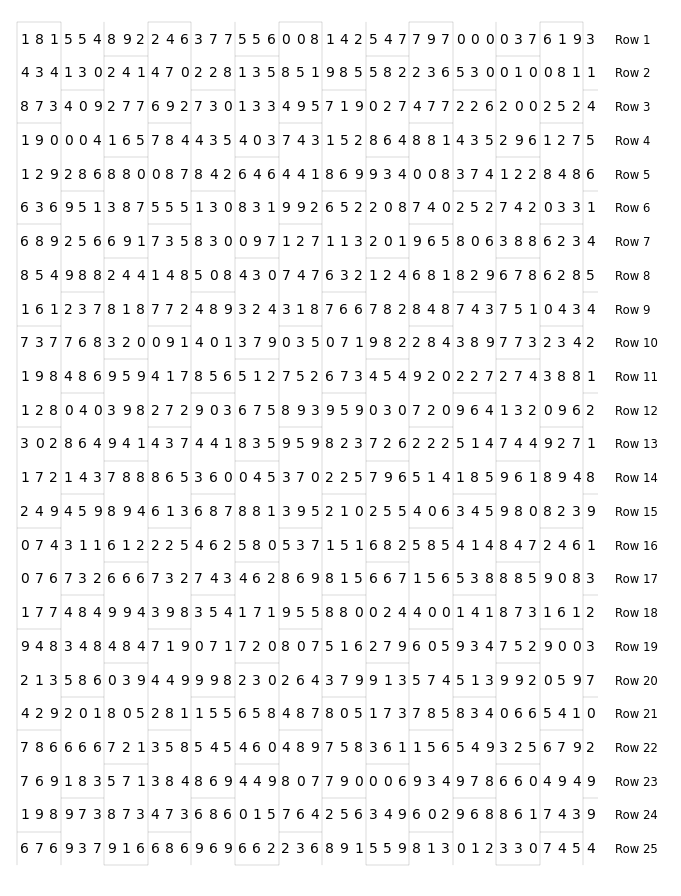

Generate this figure with matplotlib: (Note: this script raises an exception after producing the figure.)

import random
import itertools

import matplotlib.pyplot as plt
from matplotlib.backends.backend_pdf import PdfPages
from matplotlib.font_manager import FontProperties
from matplotlib.collections import LineCollection
import numpy as np

pp = PdfPages('multipage.pdf')

A4 = (8.267, 11.692)
fig = plt.figure(figsize=A4)

LEFT_MARGIN, RIGHT_MARGIN = 0.1, 0.1
TOP_MARGIN, BOTTOM_MARGIN = 0.1, 0.15
H_LINES_ADJUSTMENT = 1/1.3

left = LEFT_MARGIN
right = RIGHT_MARGIN
width = 1 - left - right
height = 1 - TOP_MARGIN - BOTTOM_MARGIN

ax = fig.add_axes([left, right, width, height])

ax.set_axis_off()
# ax.plot([0, 1], [0, 1])
ax.set_xlim(0, 1)
ax.set_ylim(0, 1)

nr_rows = 25
nr_cols = 40
_pos_y = np.linspace(1, 0, nr_rows + 2)
_pos_x = np.linspace(0, 0.9, nr_cols + 2)
dy = abs(_pos_y[1] - _pos_y[0])
dx = abs(_pos_x[1] - _pos_x[0])
item_pos_y = _pos_y[1:-1]
item_pos_x = _pos_x[1:-1]
border_pos_y = _pos_y[0:-1] - H_LINES_ADJUSTMENT*dy/2
border_pos_x = _pos_x[0:-1] + dx/2

fp = FontProperties(family=['Arial'])
row_count_font = FontProperties(family=['Arial'], size='small')

# ROW ENUMERATION
for i, y in enumerate(item_pos_y, start=1):
    ax.text(0.915, y, f'Row {i}', fontproperties=row_count_font, ha='left')

# ITEM DATA GRID
for y in item_pos_y:
    for x in item_pos_x:
        ax.text(x, y, str(random.randint(0, 9)), fontproperties=fp, ha='center')


def pairs(seq, step=1):
    for i in range(0, len(seq) - step, step):
        yield (seq[i], seq[i + step])
    if seq[i + step] != seq[-1]:
        yield (seq[i + step], seq[-1])

pattern = [3]
width = 3
height = 1

# H LINES


def get_boundary_finder(pattern):
    pattern_sum = sum(pattern)
    boundaries = {s - 1 for s in itertools.accumulate(pattern)}
    def boundary(cell_i):
        return cell_i%pattern_sum in boundaries
    return boundary

boundary = get_boundary_finder(pattern)

for i, x in enumerate(border_pos_x):
    if i%width == 0:
        ax.plot([x, x], [min(border_pos_y), max(border_pos_y)], lw=0.1, color='black')

lines = list()
for row_i, (y0, y1) in enumerate(pairs(border_pos_y, step=height), start=0):
    for col_i, (x0, x1) in enumerate(pairs(border_pos_x, step=width), start=0):
        cell_i = nr_rows * col_i + row_i
        print(cell_i, boundary(cell_i))
        if cell_i == 0:
            lines.append(([x0, y0], [x1, y0]))
        elif row_i == 0 and boundary(cell_i - 1):
            lines.append(([x0, y0], [x1, y0]))
        elif boundary(cell_i):
            lines.append(([x0, y1], [x1, y1]))
ax.add_collection(LineCollection(lines, lw=0.1, color='black'))

# V LINES
def lol():
    for i, y in enumerate(border_pos_y):
        if i%height == 0:
            ax.plot([min(border_pos_x), max(border_pos_x)], [y, y], lw=0.1, color='black')

    lines = list()
    for col_i, (x0, x1) in enumerate(pairs(border_pos_x, step=width), start=0):
        for row_i, (y0, y1) in enumerate(pairs(border_pos_y, step=height), start=0):
            cell_i = nr_cols*row_i + col_i
            if cell_i == 0:
                lines.append(([x0, y0], [x0, y1]))
            elif col_i == 0 and boundary(cell_i - 1):
                lines.append(([x0, y0], [x0, y1]))
            elif boundary(cell_i):
                lines.append(([x1, y0], [x1, y1]))
    ax.add_collection(LineCollection(lines, lw=0.1, color='black'))

pp.savefig(fig, figsize=(8.27, 11.69))
fig.clear()


pp.savefig(fig, figsize=(8.27, 11.69))

pp.close()